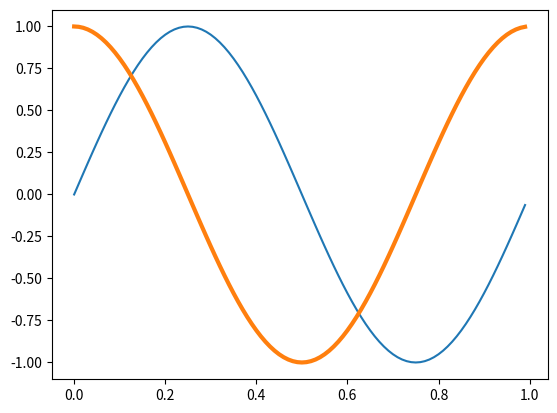

Python code for this plot:
#!/usr/bin/env python2
#-*- coding:utf-8 -*-

import matplotlib.pyplot as plt
import numpy as np

t = np.arange(0.0, 1.0, 0.01)

s = np.sin(2 * np.pi * t)
# make line red
plt.rcParams['lines.color'] = 'r'
plt.plot(t, s)

c = np.cos(2 * np.pi * t)
# make line thick
plt.rcParams['lines.linewidth'] = '3'
plt.plot(t, c)

plt.show()
